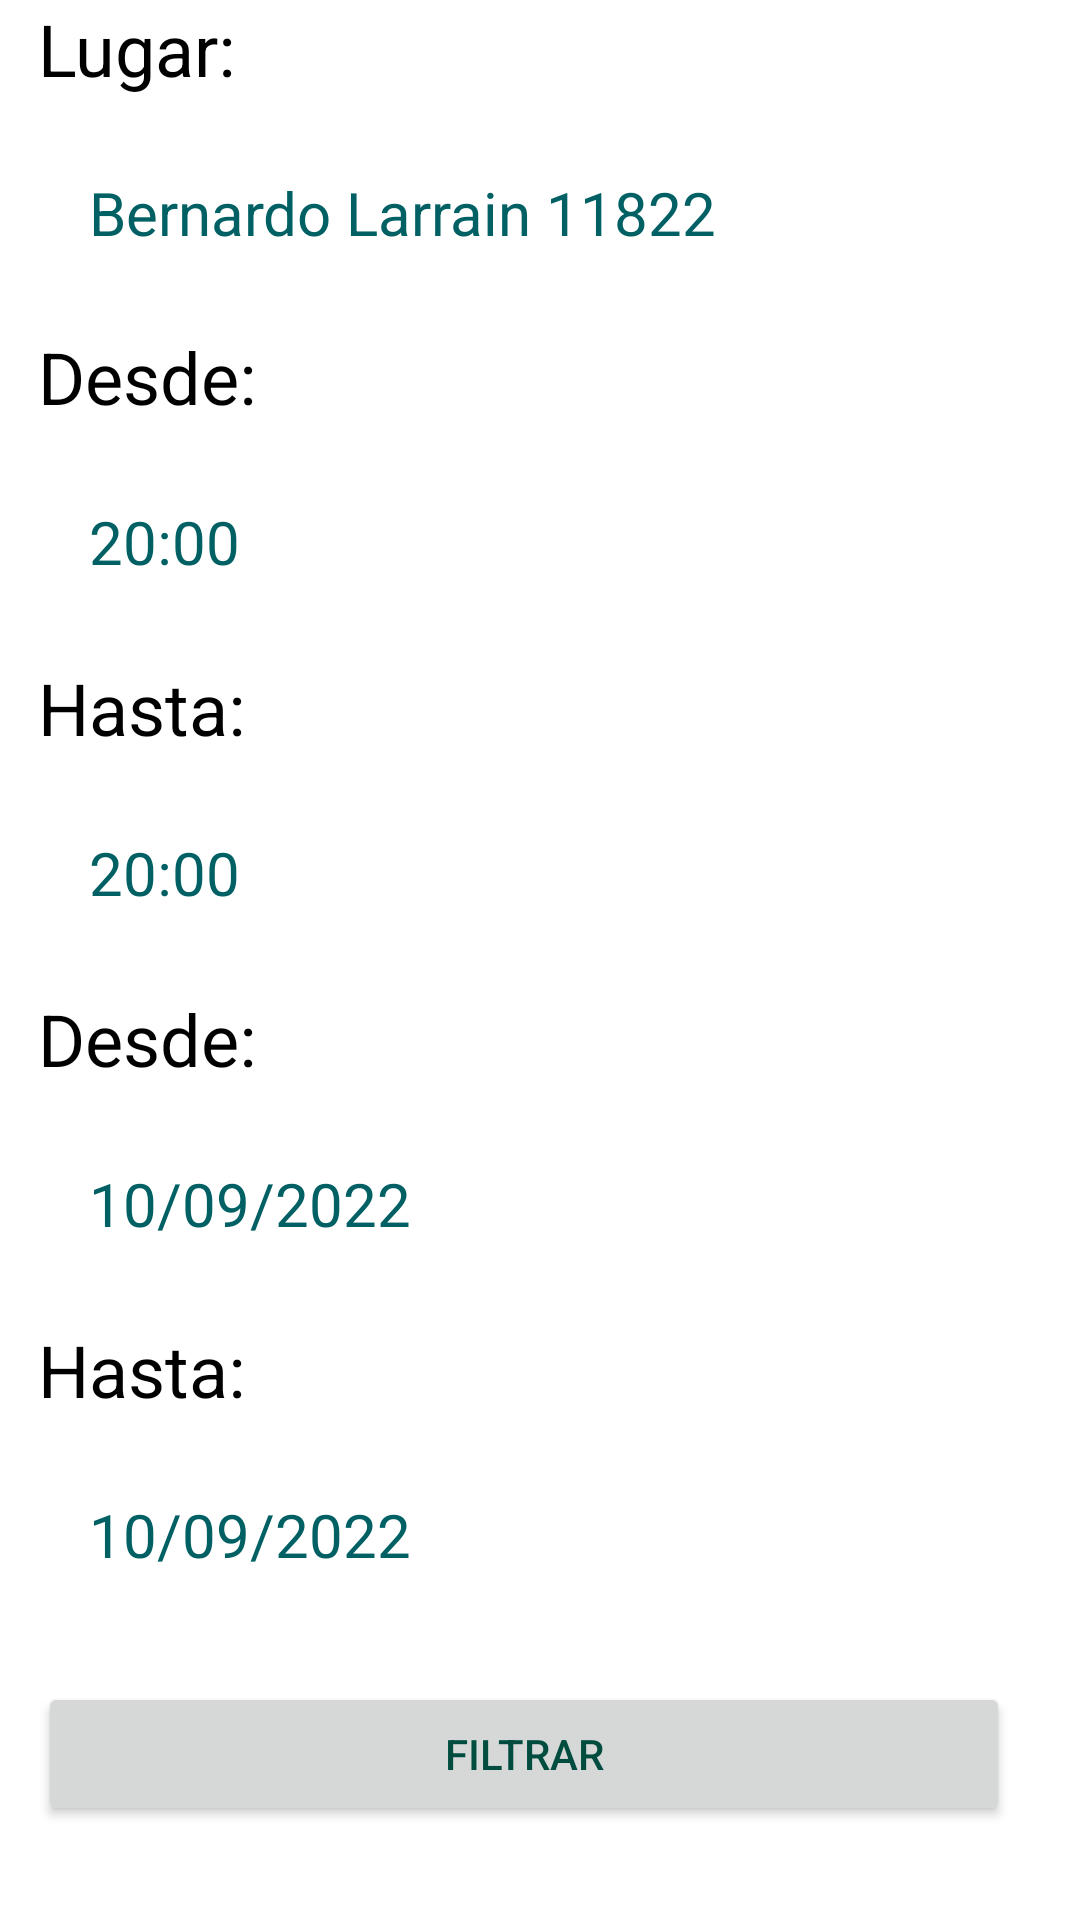

Layout XML and referenced resources for this Android screen:
<!-- AndroidManifest.xml: application theme Theme.PichangApp -->
<!-- res/layout/filter_menu_participating_fragment.xml -->
<?xml version="1.0" encoding="utf-8"?>
<androidx.constraintlayout.widget.ConstraintLayout xmlns:android="http://schemas.android.com/apk/res/android"
    xmlns:app="http://schemas.android.com/apk/res-auto"
    xmlns:tools="http://schemas.android.com/tools"
    android:layout_width="match_parent"
    android:layout_height="match_parent"
    app:layout_constraintEnd_toEndOf="parent"
    app:layout_constraintHorizontal_bias="0.0"
    app:layout_constraintStart_toStartOf="parent"
    app:layout_constraintTop_toTopOf="parent">

    <LinearLayout
        android:id="@+id/menu_filter"
        android:layout_width="357dp"
        android:layout_height="match_parent"
        android:layout_gravity="center_horizontal"
        android:background="@drawable/round_corner_2"
        android:orientation="vertical"
        app:layout_constraintBottom_toBottomOf="parent"
        app:layout_constraintEnd_toEndOf="parent"
        app:layout_constraintHorizontal_bias="0.925"
        app:layout_constraintStart_toStartOf="parent"
        app:layout_constraintTop_toTopOf="parent">


        <TextView
            android:id="@+id/place"
            android:layout_width="wrap_content"
            android:layout_height="wrap_content"
            android:layout_marginStart="10sp"
            android:layout_marginEnd="10sp"
            android:text="@string/text_location"
            android:textColor="@color/black"
            android:textSize="24sp" />

        <EditText
            android:id="@+id/editTextlocation"
            android:layout_width="319dp"
            android:layout_height="wrap_content"
            android:layout_margin="15sp"
            android:autofillHints=""
            android:background="@drawable/round_corner"
            android:ems="10"
            android:hint="@string/text_location_match"
            android:inputType="textEmailAddress"
            android:minHeight="4dp"
            android:paddingHorizontal="12sp"

            android:paddingVertical="10sp"
            android:textColorHint="#006064"
            android:textSize="20sp"
            app:layout_constraintBottom_toTopOf="@+id/loginTitleGuideline"
            app:layout_constraintEnd_toEndOf="parent"
            app:layout_constraintStart_toStartOf="parent"
            app:layout_constraintTop_toBottomOf="@+id/textLocation"
            app:layout_constraintVertical_bias="0.031"
            tools:ignore="TouchTargetSizeCheck" />

        <TextView
            android:id="@+id/hour_start"
            android:layout_width="wrap_content"
            android:layout_height="wrap_content"
            android:layout_marginStart="10sp"
            android:layout_marginEnd="10sp"
            android:text="@string/from"
            android:textColor="@color/black"
            android:textSize="24sp" />

        <EditText
            android:id="@+id/editTextHour_start"
            android:layout_width="316dp"
            android:layout_height="wrap_content"
            android:layout_margin="15sp"
            android:autofillHints=""
            android:background="@drawable/round_corner"
            android:ems="10"
            android:hint="@string/text_hour_match"
            android:inputType="time"
            android:minHeight="48dp"
            android:paddingHorizontal="12sp"

            android:paddingVertical="10sp"
            android:textColorHint="#006064"
            android:textSize="20sp"
            app:layout_constraintEnd_toEndOf="parent"
            app:layout_constraintStart_toStartOf="parent"
            app:layout_constraintTop_toBottomOf="@+id/textHour"
            app:layout_constraintVertical_bias="0.031" />

        <TextView
            android:id="@+id/hour_end"
            android:layout_width="wrap_content"
            android:layout_height="wrap_content"
            android:layout_marginStart="10sp"
            android:layout_marginEnd="10sp"
            android:text="@string/until"
            android:textColor="@color/black"
            android:textSize="24sp" />

        <EditText
            android:id="@+id/editTextHour_end"
            android:layout_width="316dp"
            android:layout_height="wrap_content"
            android:layout_margin="15sp"
            android:autofillHints=""
            android:background="@drawable/round_corner"
            android:ems="10"
            android:hint="@string/text_hour_match"
            android:inputType="time"
            android:minHeight="48dp"
            android:paddingHorizontal="12sp"

            android:paddingVertical="10sp"
            android:textColorHint="#006064"
            android:textSize="20sp"
            app:layout_constraintEnd_toEndOf="parent"
            app:layout_constraintStart_toStartOf="parent"
            app:layout_constraintTop_toBottomOf="@+id/textHour"
            app:layout_constraintVertical_bias="0.031" />

        <TextView
            android:id="@+id/date_start"
            android:layout_width="wrap_content"
            android:layout_height="wrap_content"
            android:layout_marginStart="10sp"
            android:layout_marginEnd="10sp"
            android:text="@string/from"
            android:textColor="@color/black"
            android:textSize="24sp" />

        <EditText
            android:id="@+id/editTextDate_start"
            android:layout_width="316dp"
            android:layout_height="wrap_content"
            android:layout_margin="15sp"
            android:autofillHints=""
            android:background="@drawable/round_corner"
            android:ems="10"
            android:hint="@string/text_day_match"
            android:inputType="date"
            android:minHeight="48dp"
            android:paddingHorizontal="12sp"
            android:paddingVertical="10sp"

            android:textColorHint="#006064"
            android:textSize="20sp"
            app:layout_constraintBottom_toTopOf="@+id/loginTitleGuideline"
            app:layout_constraintEnd_toEndOf="parent"
            app:layout_constraintStart_toStartOf="parent"
            app:layout_constraintTop_toBottomOf="@+id/textHour"
            app:layout_constraintVertical_bias="0.031" />

        <TextView
            android:id="@+id/date_end"
            android:layout_width="wrap_content"
            android:layout_height="wrap_content"
            android:layout_marginStart="10sp"
            android:layout_marginEnd="10sp"
            android:text="@string/until"
            android:textColor="@color/black"
            android:textSize="24sp" />

        <EditText
            android:id="@+id/editTextDate_end"
            android:layout_width="316dp"
            android:layout_height="wrap_content"
            android:layout_margin="15sp"
            android:autofillHints=""
            android:background="@drawable/round_corner"
            android:ems="10"
            android:hint="@string/text_day_match"
            android:inputType="date"
            android:minHeight="48dp"
            android:paddingHorizontal="12sp"
            android:paddingVertical="10sp"

            android:textColorHint="#006064"
            android:textSize="20sp"
            app:layout_constraintBottom_toTopOf="@+id/loginTitleGuideline"
            app:layout_constraintEnd_toEndOf="parent"
            app:layout_constraintStart_toStartOf="parent"
            app:layout_constraintTop_toBottomOf="@+id/textHour"
            app:layout_constraintVertical_bias="0.031" />

        <Button
            android:layout_width="324dp"
            android:layout_height="wrap_content"
            android:layout_margin="10sp"
            android:drawableStart="@drawable/round_corner"
            android:text="@string/filtrar"
            android:textColor="#004D40" />
    </LinearLayout>

</androidx.constraintlayout.widget.ConstraintLayout>
<!-- resources referenced by this layout -->
<resources>
  <color name="black">#FF000000</color>
  <string name="filtrar">FILTRAR</string>
  <string name="from">Desde:</string>
  <string name="text_day_match">10/09/2022</string>
  <string name="text_hour_match">20:00</string>
  <string name="text_location">Lugar:</string>
  <string name="text_location_match">Bernardo Larrain 11822</string>
  <string name="until">Hasta:</string>
  <style name="Theme.PichangApp" parent="Theme.MaterialComponents.DayNight.DarkActionBar">
          
          <item name="colorPrimary">@color/purple_500</item>
          <item name="colorPrimaryVariant">@color/purple_700</item>
          <item name="colorOnPrimary">@color/white</item>
          
          <item name="colorSecondary">@color/teal_200</item>
          <item name="colorSecondaryVariant">@color/teal_700</item>
          <item name="colorOnSecondary">@color/black</item>
          
          <item name="android:statusBarColor" tools:targetApi="l">?attr/colorPrimaryVariant</item>
          
      </style>
  <color name="purple_500">#80CBC4</color>
  <color name="purple_700">#80CBC4</color>
  <color name="white">#FFFFFFFF</color>
  <color name="teal_200">#FF03DAC5</color>
  <color name="teal_700">#FF018786</color>
</resources>
